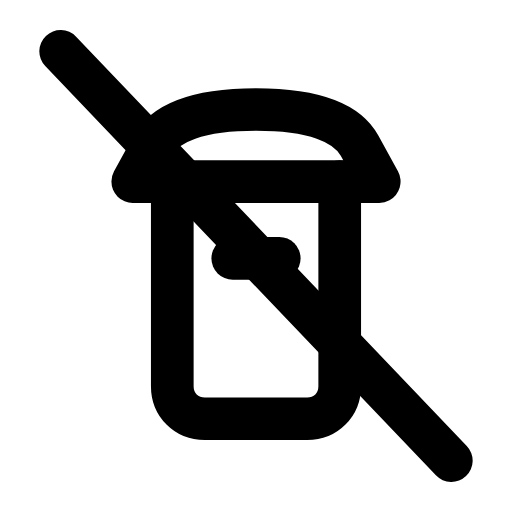
t = 0.00 s
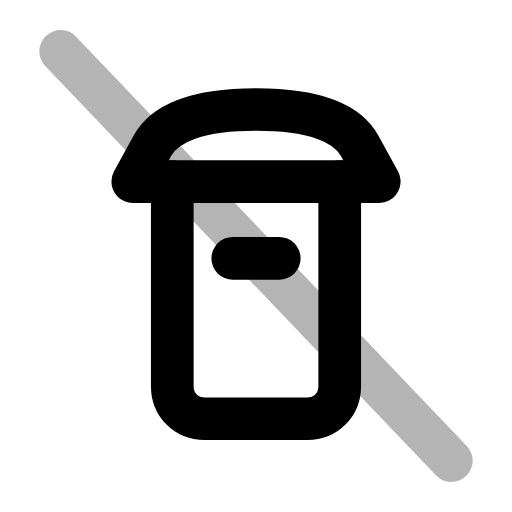
t = 0.26 s
t = 0.50 s: frame unchanged from t = 0.00 s, image omitted
t = 0.78 s: frame unchanged from t = 0.00 s, image omitted
t = 1.06 s: frame unchanged from t = 0.00 s, image omitted
t = 1.33 s: frame unchanged from t = 0.00 s, image omitted

The animated SVG that drew these frames (rendered in a browser with its animation timeline set to each time). Animation: 1 SMIL element (animate=1); one cycle of 1.60 s, repeats indefinitely.

<svg xmlns="http://www.w3.org/2000/svg" width="24" height="24" viewBox="0 0 24 24" fill="none"><g transform="translate(-1.08 -1.08) scale(1.09)"><path stroke="currentColor" stroke-width="1.835" stroke-linecap="round" stroke-linejoin="round" fill="none" d="M17.3 8.8L6.7 8.8L7.55 7.25Q8.4 5.7 12 5.7Q15.6 5.7 16.45 7.25L17.3 8.8Z"></path><path stroke="currentColor" stroke-width="1.835" stroke-linecap="round" stroke-linejoin="round" fill="none" d="M8.4 8.8L8.4 17.6C8.4 18.4 9 19 9.8 19L14.2 19C15 19 15.6 18.4 15.6 17.6L15.6 8.8"></path><path stroke="currentColor" stroke-width="1.835" stroke-linecap="round" stroke-linejoin="round" fill="none" d="M11 12.1L13 12.1"></path><line stroke="currentColor" stroke-width="1.835" stroke-linecap="round" stroke-linejoin="round" fill="none" x1="3.6" x2="20.4" y1="3.2" y2="20.8"><animate attributeName="opacity" values="1;1;0.15;1;1;1;1;0.15;1;1;1" keyTimes="0;0.144;0.207;0.27;0.45;0.6;0.72;0.762;0.804;0.9;1" dur="1.6s" repeatCount="indefinite" calcMode="spline" keySplines="0.16 1 0.3 1;0.16 1 0.3 1;0.16 1 0.3 1;0.16 1 0.3 1;0.16 1 0.3 1;0.16 1 0.3 1;0.16 1 0.3 1;0.16 1 0.3 1;0.16 1 0.3 1;0.16 1 0.3 1"/></line></g></svg>
